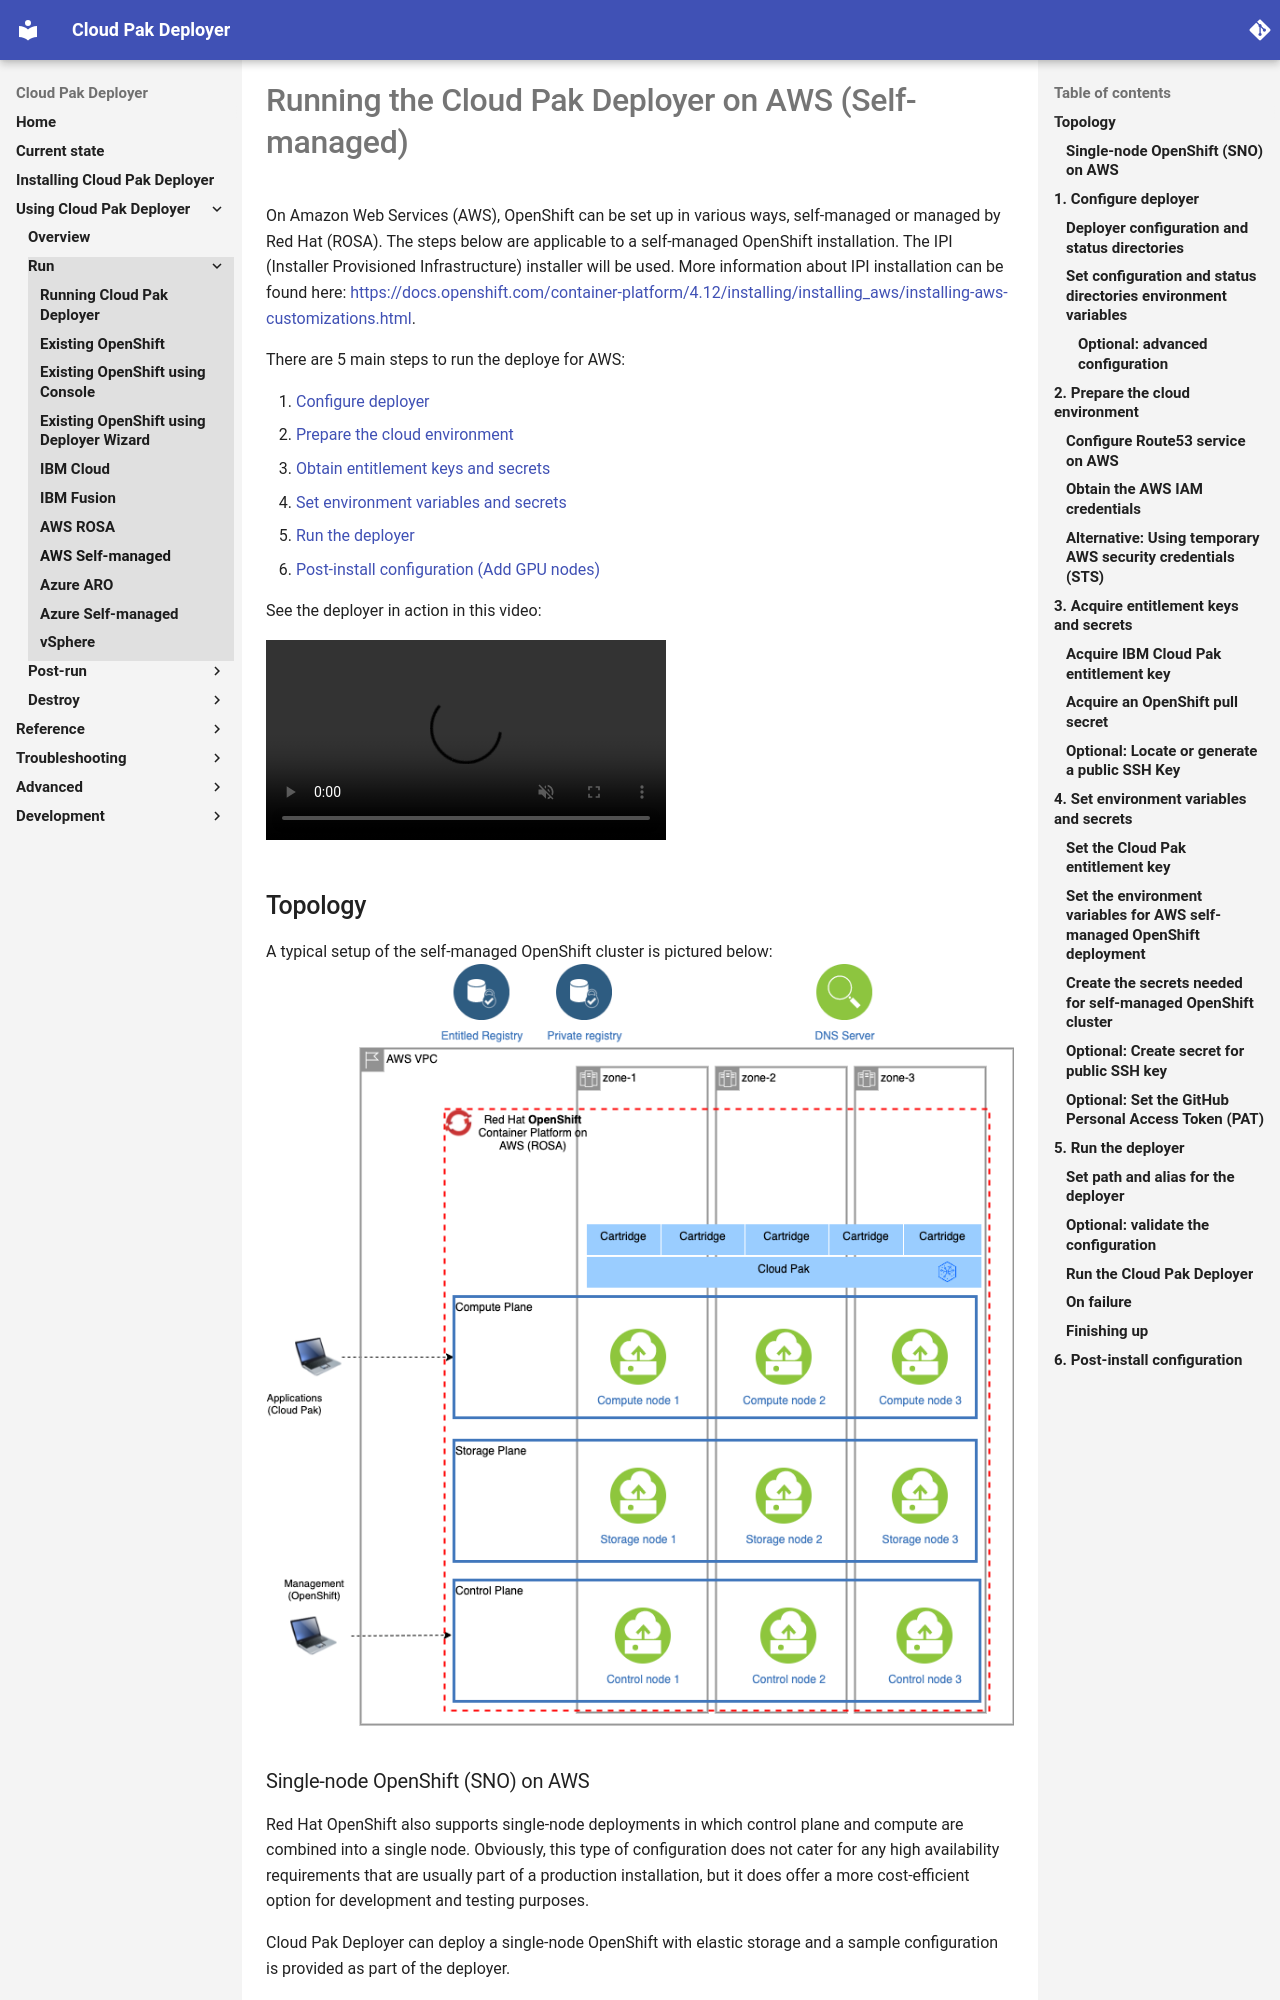

repository: IBM/cloud-pak-deployer · page: 10-use-deployer/3-run/aws-self-managed/index.html · generator: mkdocs

# Running the Cloud Pak Deployer on AWS (Self-managed)

On Amazon Web Services (AWS), OpenShift can be set up in various ways, self-managed or managed by Red Hat (ROSA). The steps below are applicable to a self-managed OpenShift installation. The IPI (Installer Provisioned Infrastructure) installer will be used. More information about IPI installation can be found here: https://docs.openshift.com/container-platform/4.12/installing/installing_aws/installing-aws-customizations.html.

There are 5 main steps to run the deploye for AWS:

1. [Configure deployer](#1-configure-deployer)
2. [Prepare the cloud environment](#2-prepare-the-cloud-environment)
3. [Obtain entitlement keys and secrets](#3-acquire-entitlement-keys-and-secrets)
4. [Set environment variables and secrets](#4-set-environment-variables-and-secrets)
5. [Run the deployer](#5-run-the-deployer)
6. [Post-install configuration (Add GPU nodes)](#6-post-install-configuration)

See the deployer in action in this video:

<video src="https://ibm.box.com/shared/static/01jbnh1racivtjjmwnc10fxj9xr2uhgp.mp4" controls="controls" muted="muted" class="d-block rounded-bottom-2 border-top width-fit" style="max-height:300px; min-height: 200px"></video>

## Topology

A typical setup of the self-managed OpenShift cluster is pictured below:
![AWS self-managed OpenShift](images/aws-self-managed-odf.png)

### Single-node OpenShift (SNO) on AWS
Red Hat OpenShift also supports single-node deployments in which control plane and compute are combined into a single node. Obviously, this type of configuration does not cater for any high availability requirements that are usually part of a production installation, but it does offer a more cost-efficient option for development and testing purposes.

Cloud Pak Deployer can deploy a single-node OpenShift with elastic storage and a sample configuration is provided as part of the deployer.

!!! warning
    When deploying the IBM Cloud Paks on single-node OpenShift, there may be intermittent timeouts as pods are starting up. In those cases, just re-run the deployer with the same configuration and check status of the pods.

## 1. Configure deployer

### Deployer configuration and status directories
Deployer reads the configuration from a directory you set in the `CONFIG_DIR` environment variable. A status directory (`STATUS_DIR` environment variable) is used to log activities, store temporary files, scripts. If you use a File Vault (default), the secrets are kept in the `$STATUS_DIR/vault` directory.

You can find OpenShift and Cloud Pak sample configuration (yaml) files here: [sample configuration](https://github.com/IBM/cloud-pak-deployer/tree/main/sample-configurations/sample-dynamic/config-samples). For self-managed OpenShift installations, copy one of `ocp-aws-self-managed-*.yaml` files into the `$CONFIG_DIR/config` directory. If you also want to install a Cloud Pak, copy one of the `cp4*.yaml` files.

Example:
``` { .bash .copy }
mkdir -p $HOME/cpd-config/config
cp sample-configurations/sample-dynamic/config-samples/ocp-aws-self-managed-elastic.yaml $HOME/cpd-config/config/
cp sample-configurations/sample-dynamic/config-samples/cp4d-471.yaml $HOME/cpd-config/config/
```
